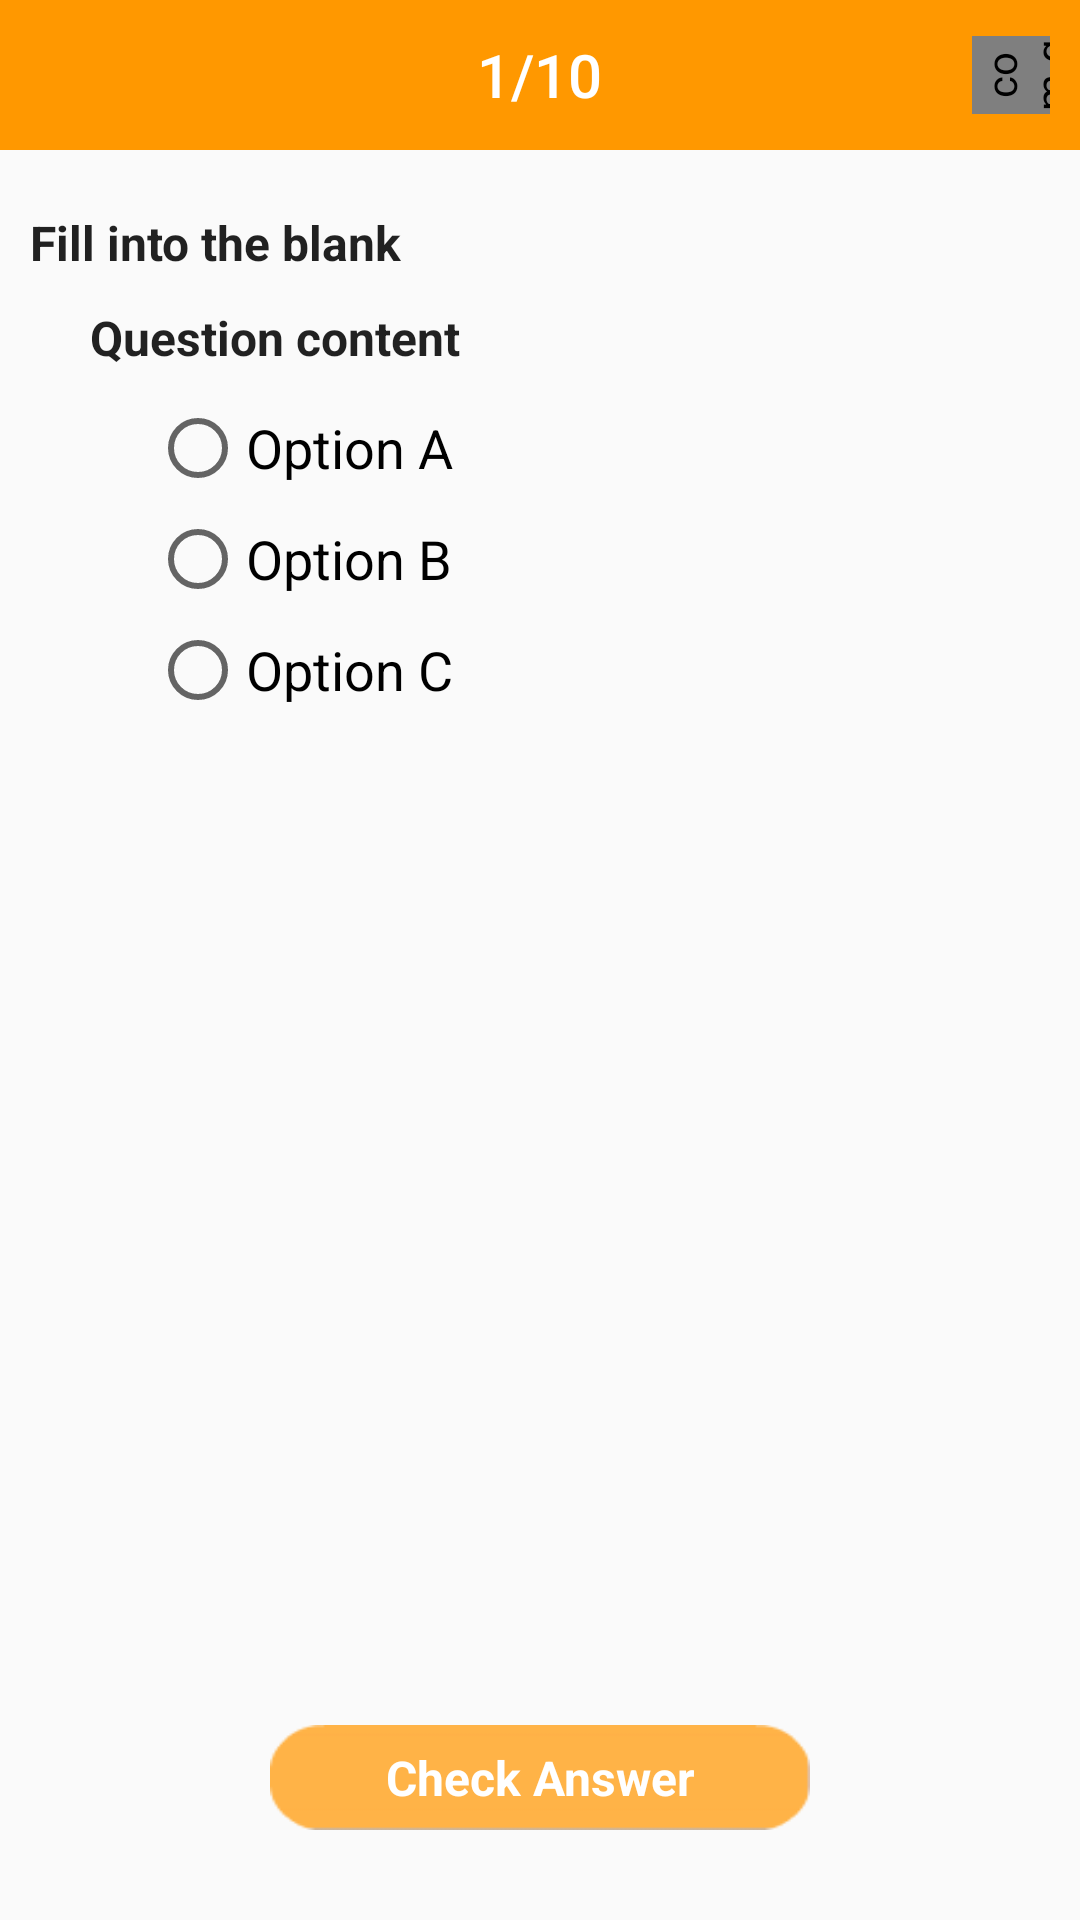

Here is an Android app screen rendered from its layout file. Give the layout XML and the strings, colors and styles it references.
<!-- AndroidManifest.xml: application theme AppTheme -->
<!-- res/layout/activity_first_quiz.xml -->
<?xml version="1.0" encoding="utf-8"?>
<RelativeLayout xmlns:android="http://schemas.android.com/apk/res/android"
    xmlns:app="http://schemas.android.com/apk/res-auto"
    xmlns:custom="http://schemas.android.com/tools"
    xmlns:tools="http://schemas.android.com/tools"
    android:layout_width="match_parent"
    android:layout_height="match_parent"
    tools:context="com.tdt.tu.learnenglish2017.activity.LessonQuizActivity">

    <android.support.design.widget.AppBarLayout
        android:id="@+id/appBar"
        android:layout_width="match_parent"
        android:layout_height="wrap_content"
        app:elevation="0dp">

        <android.support.v7.widget.Toolbar
            android:id="@+id/toolbar"
            android:layout_width="match_parent"
            android:layout_height="50dp"
            android:background="@color/colorOrange"
            android:gravity="center"
            app:contentInsetStart="0dp">

            <RelativeLayout
                android:layout_width="match_parent"
                android:layout_height="match_parent">

                <ImageView
                    android:id="@+id/ivHome"
                    android:layout_width="28dp"
                    android:layout_height="28dp"
                    android:layout_centerVertical="true"
                    android:layout_marginLeft="10dp"
                    android:src="@drawable/ic_home_white_24dp"
                    android:textAppearance="@style/Base.TextAppearance.Widget.AppCompat.Toolbar.Title"
                    android:textColor="@color/colorWhite" />

                <TextView
                    android:id="@+id/txtQuestionNumber"
                    android:layout_width="wrap_content"
                    android:layout_height="wrap_content"
                    android:layout_centerInParent="true"
                    android:text="1/10"
                    android:textAppearance="@style/Base.TextAppearance.Widget.AppCompat.Toolbar.Title"
                    android:textColor="@color/colorWhite" />

                <com.github.lzyzsd.circleprogress.DonutProgress
                    android:id="@+id/timeCircle"
                    android:layout_width="26dp"
                    android:layout_height="26dp"
                    android:layout_alignParentRight="true"
                    android:layout_centerVertical="true"
                    android:layout_marginRight="10dp"
                    android:rotation="270"
                    app:donut_finished_color="@color/colorWhite"
                    app:donut_finished_stroke_width="3dp"
                    app:donut_max="30"
                    app:donut_text=""
                    app:donut_unfinished_color="@color/colorOrange"
                    app:donut_unfinished_stroke_width="3dp"
                    custom:donut_progress="0" />
            </RelativeLayout>
        </android.support.v7.widget.Toolbar>
    </android.support.design.widget.AppBarLayout>

    <TextView
        android:id="@+id/txtFill"
        android:layout_width="wrap_content"
        android:layout_height="wrap_content"
        android:layout_below="@+id/appBar"
        android:layout_marginLeft="10dp"
        android:layout_marginTop="20dp"
        android:text="Fill into the blank"
        android:textAppearance="@style/Base.TextAppearance.AppCompat.Subhead"
        android:textStyle="bold" />

    <TextView
        android:id="@+id/txtQuestion"
        android:layout_width="match_parent"
        android:layout_height="wrap_content"
        android:layout_below="@+id/txtFill"
        android:layout_marginBottom="10dp"
        android:layout_marginLeft="30dp"
        android:layout_marginRight="30dp"
        android:layout_marginTop="10dp"
        android:text="Question content"
        android:textAppearance="@style/Base.TextAppearance.AppCompat.Subhead"
        android:textStyle="bold" />


    <FrameLayout
        android:layout_width="wrap_content"
        android:layout_height="wrap_content"
        android:layout_below="@+id/txtQuestion">

        <ImageView
            android:id="@+id/ivTrueA"
            android:layout_width="wrap_content"
            android:layout_height="wrap_content"
            android:layout_gravity="top"
            android:layout_marginLeft="27dp"
            android:layout_marginTop="4dp"
            android:src="@drawable/ic_check_green_24dp"
            android:visibility="invisible" />

        <ImageView
            android:id="@+id/ivFalseA"
            android:layout_width="wrap_content"
            android:layout_height="wrap_content"
            android:layout_gravity="top"
            android:layout_marginLeft="27dp"
            android:layout_marginTop="4dp"
            android:src="@drawable/ic_close_red_24dp"
            android:visibility="invisible" />

        <ImageView
            android:id="@+id/ivTrueB"
            android:layout_width="wrap_content"
            android:layout_height="wrap_content"
            android:layout_gravity="center_vertical"
            android:layout_marginLeft="27dp"
            android:src="@drawable/ic_check_green_24dp"
            android:visibility="invisible" />

        <ImageView
            android:id="@+id/ivFalseB"
            android:layout_width="wrap_content"
            android:layout_height="wrap_content"
            android:layout_gravity="center_vertical"
            android:layout_marginLeft="27dp"
            android:src="@drawable/ic_close_red_24dp"
            android:visibility="invisible" />

        <ImageView
            android:id="@+id/ivTrueC"
            android:layout_width="wrap_content"
            android:layout_height="wrap_content"
            android:layout_gravity="bottom"
            android:layout_marginBottom="4dp"
            android:layout_marginLeft="27dp"
            android:src="@drawable/ic_check_green_24dp"
            android:visibility="invisible" />

        <ImageView
            android:id="@+id/ivFalseC"
            android:layout_width="wrap_content"
            android:layout_height="wrap_content"
            android:layout_gravity="bottom"
            android:layout_marginBottom="4dp"
            android:layout_marginLeft="27dp"
            android:src="@drawable/ic_close_red_24dp"
            android:visibility="invisible" />

        <RadioGroup
            android:id="@+id/radioGroup"
            android:layout_width="wrap_content"
            android:layout_height="wrap_content"
            android:layout_marginLeft="50dp">

            <RadioButton
                android:id="@+id/rbOptionA"
                android:layout_width="wrap_content"
                android:layout_height="wrap_content"
                android:text="Option A"
                android:textAppearance="@style/Base.TextAppearance.AppCompat.Medium" />

            <RadioButton
                android:id="@+id/rbOptionB"
                android:layout_width="wrap_content"
                android:layout_height="wrap_content"
                android:layout_marginTop="5dp"
                android:text="Option B"
                android:textAppearance="@style/Base.TextAppearance.AppCompat.Medium" />

            <RadioButton
                android:id="@+id/rbOptionC"
                android:layout_width="wrap_content"
                android:layout_height="wrap_content"
                android:layout_marginTop="5dp"
                android:text="Option C"
                android:textAppearance="@style/Base.TextAppearance.AppCompat.Medium" />
        </RadioGroup>
    </FrameLayout>

    <Button
        android:id="@+id/btnCheckAnswer"
        android:layout_width="180dp"
        android:layout_height="35dp"
        android:layout_alignParentBottom="true"
        android:layout_centerHorizontal="true"
        android:layout_marginBottom="30dp"
        android:background="@drawable/button_orange_rounded"
        android:text="Check Answer"
        android:textAppearance="@style/Base.TextAppearance.AppCompat.Subhead"
        android:textColor="@color/colorWhite"
        android:textStyle="bold" />

    <Button
        android:id="@+id/btnNext"
        android:layout_width="180dp"
        android:layout_height="35dp"
        android:layout_alignParentBottom="true"
        android:layout_centerHorizontal="true"
        android:layout_marginBottom="30dp"
        android:background="@drawable/button_orange_rounded"
        android:text="Next"
        android:textAppearance="@style/Base.TextAppearance.AppCompat.Subhead"
        android:textColor="@color/colorWhite"
        android:textStyle="bold"
        android:visibility="invisible" />

</RelativeLayout>
<!-- resources referenced by this layout -->
<resources>
  <color name="colorOrange">#FF9800</color>
  <color name="colorWhite">#FFFFFF</color>
  <!-- drawable button_orange_rounded: png bitmap (drawable, 644 bytes) -->
  <!-- drawable ic_check_green_24dp (drawable) -->
  <vector xmlns:android="http://schemas.android.com/apk/res/android"
      android:width="24dp"
      android:height="24dp"
      android:viewportHeight="24.0"
      android:viewportWidth="24.0">
      <path
          android:fillColor="#77DD77"
          android:pathData="M9,16.17L4.83,12l-1.42,1.41L9,19 21,7l-1.41,-1.41z" />
  </vector>
  <!-- drawable ic_close_red_24dp (drawable) -->
  <vector xmlns:android="http://schemas.android.com/apk/res/android"
      android:width="24dp"
      android:height="24dp"
      android:viewportHeight="24.0"
      android:viewportWidth="24.0">
      <path
          android:fillColor="#FF6961"
          android:pathData="M19,6.41L17.59,5 12,10.59 6.41,5 5,6.41 10.59,12 5,17.59 6.41,19 12,13.41 17.59,19 19,17.59 13.41,12z" />
  </vector>
  <style name="AppTheme" parent="Theme.AppCompat.Light.NoActionBar">
          
          <item name="colorPrimary">@color/colorPrimary</item>
          <item name="colorPrimaryDark">@color/colorPrimaryDark</item>
          <item name="colorAccent">@color/colorAccent</item>
      </style>
  <color name="colorPrimary">#3F51B5</color>
  <color name="colorPrimaryDark">#303F9F</color>
  <color name="colorAccent">#8BC34A</color>
</resources>
